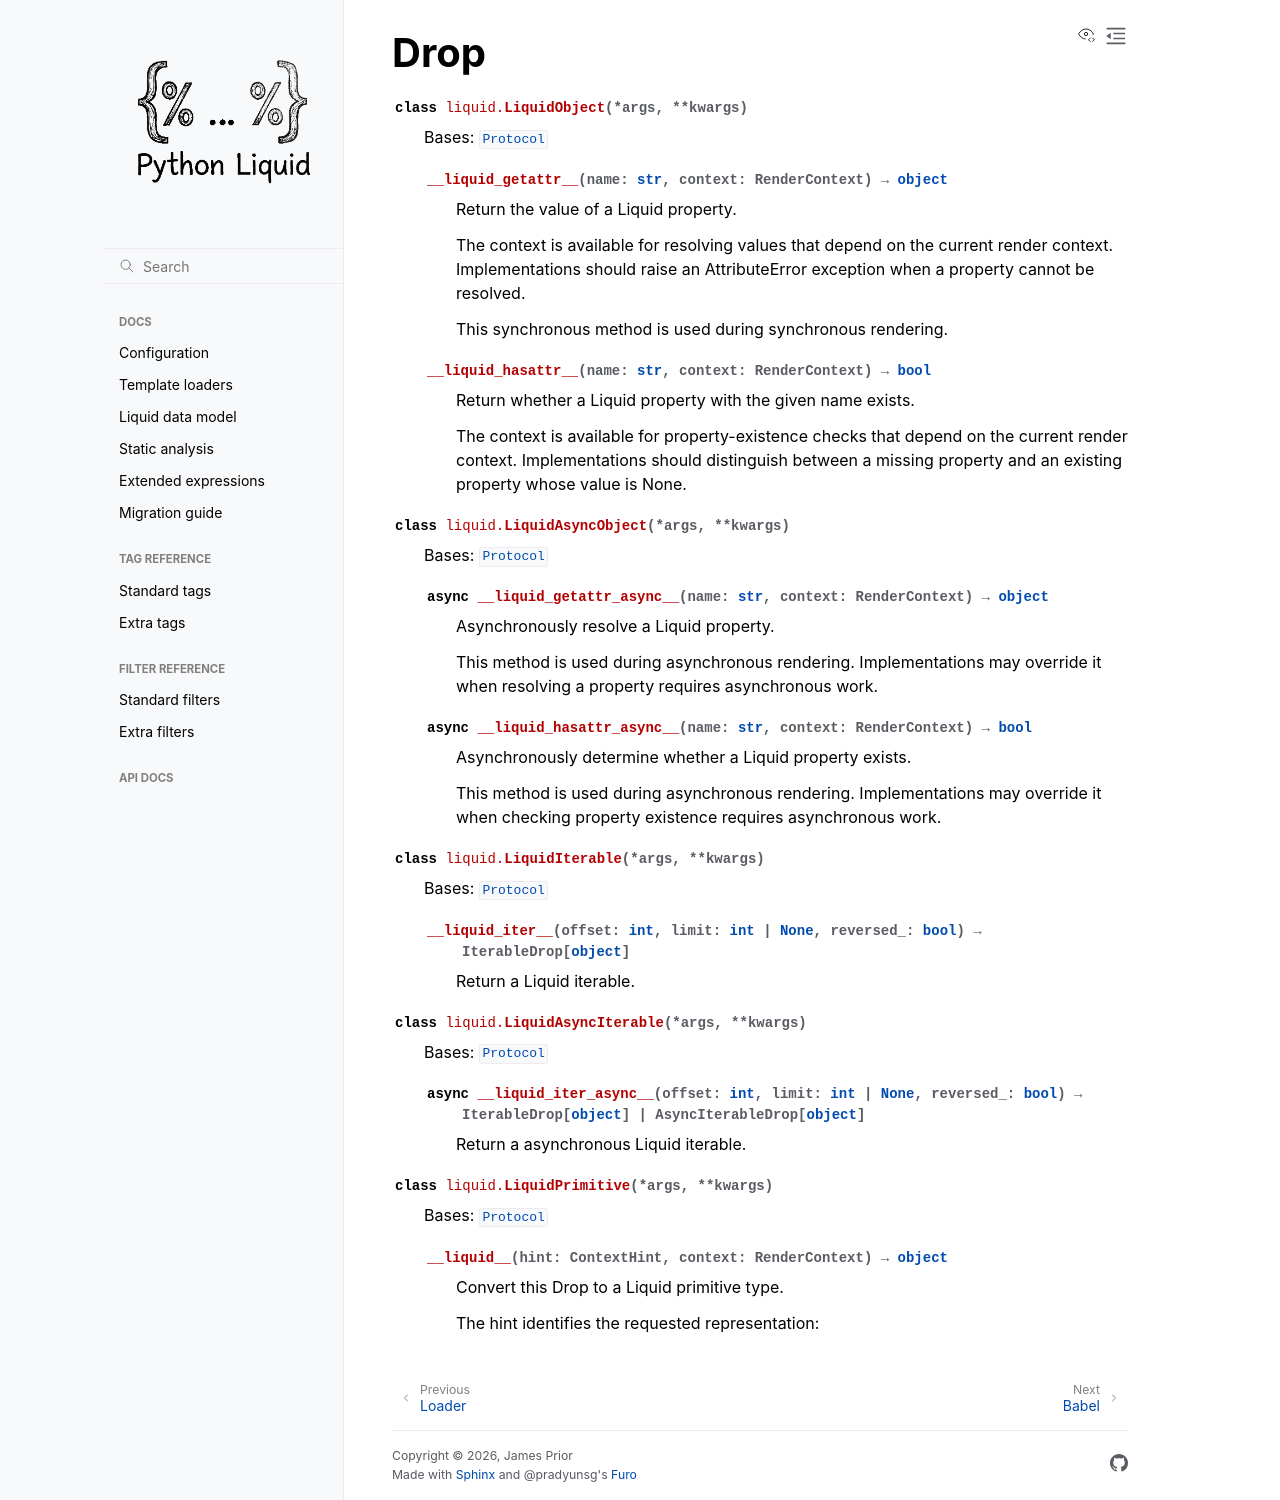

repository: jg-rp/liquid · page: drop_api.html · generator: sphinx

Drop
====

.. autoclass:: liquid.LiquidObject
    :members:
    :special-members: __liquid_hasattr__, __liquid_getattr__
    :show-inheritance:

.. autoclass:: liquid.LiquidAsyncObject
    :members:
    :special-members: __liquid_hasattr_async__, __liquid_getattr_async__
    :show-inheritance:

.. autoclass:: liquid.LiquidIterable
    :members:
    :special-members: __liquid_iter__
    :show-inheritance:

.. autoclass:: liquid.LiquidAsyncIterable
    :members:
    :special-members: __liquid_iter_async__
    :show-inheritance:

.. autoclass:: liquid.LiquidPrimitive
    :members:
    :special-members: __liquid__
    :show-inheritance:
